Run: headless pygame with SDL's dummy video driver; simulated clock (each Clock.tick advances the game by its frame time, no real sleeping); random seed 0; keys injected as events and as key.get_pressed() state; no mouse input.
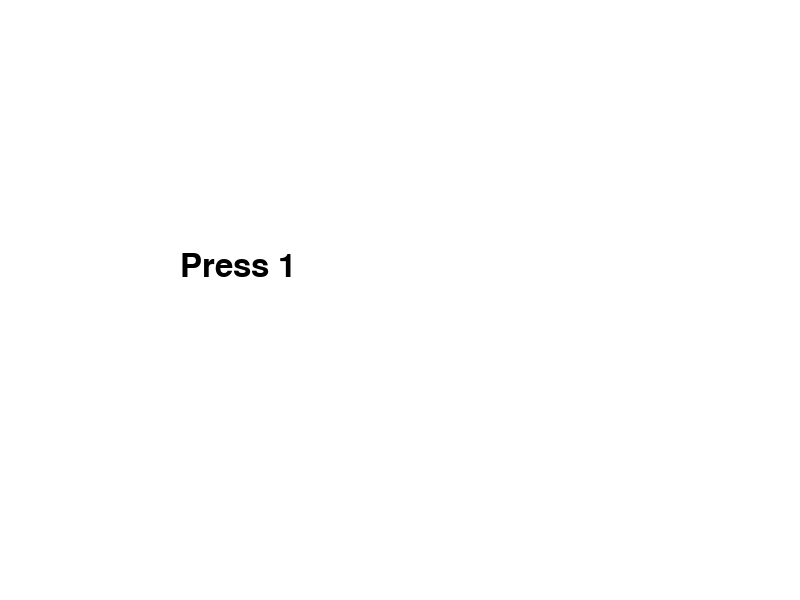
Frame 1 of 4 · flips 1–60 · no input
Frame 2 of 4 · flips 61–180 · tapped SPACE, RETURN · held RIGHT (→), D · screen unchanged from frame 1, image omitted
Frame 3 of 4 · flips 181–300 · held DOWN (↓), S · screen unchanged from frame 2, image omitted
Frame 4 of 4 · flips 301–420 · held LEFT (←), A, UP (↑), W · screen unchanged from frame 3, image omitted

The pygame program that drew these frames:

import pygame

pygame.init()

screen = pygame.display.set_mode((800, 600))

pygame.display.set_caption(
    "Guess The Number"
)

font = pygame.font.Font(None, 48)

message = "Press 1"

running = True

while running:

    for event in pygame.event.get():

        if event.type == pygame.QUIT:
            running = False

        # NEW: ตรวจว่ามีการกดปุ่ม
        if event.type == pygame.KEYDOWN:

            # NEW: ถ้ากดเลข 1
            if event.key == pygame.K_1:

                message = "You Pressed 1"

    screen.fill("white")

    text = font.render(
        message,
        True,
        "black"
    )

    screen.blit(
        text,
        (180, 250)
    )

    pygame.display.flip()

pygame.quit()
